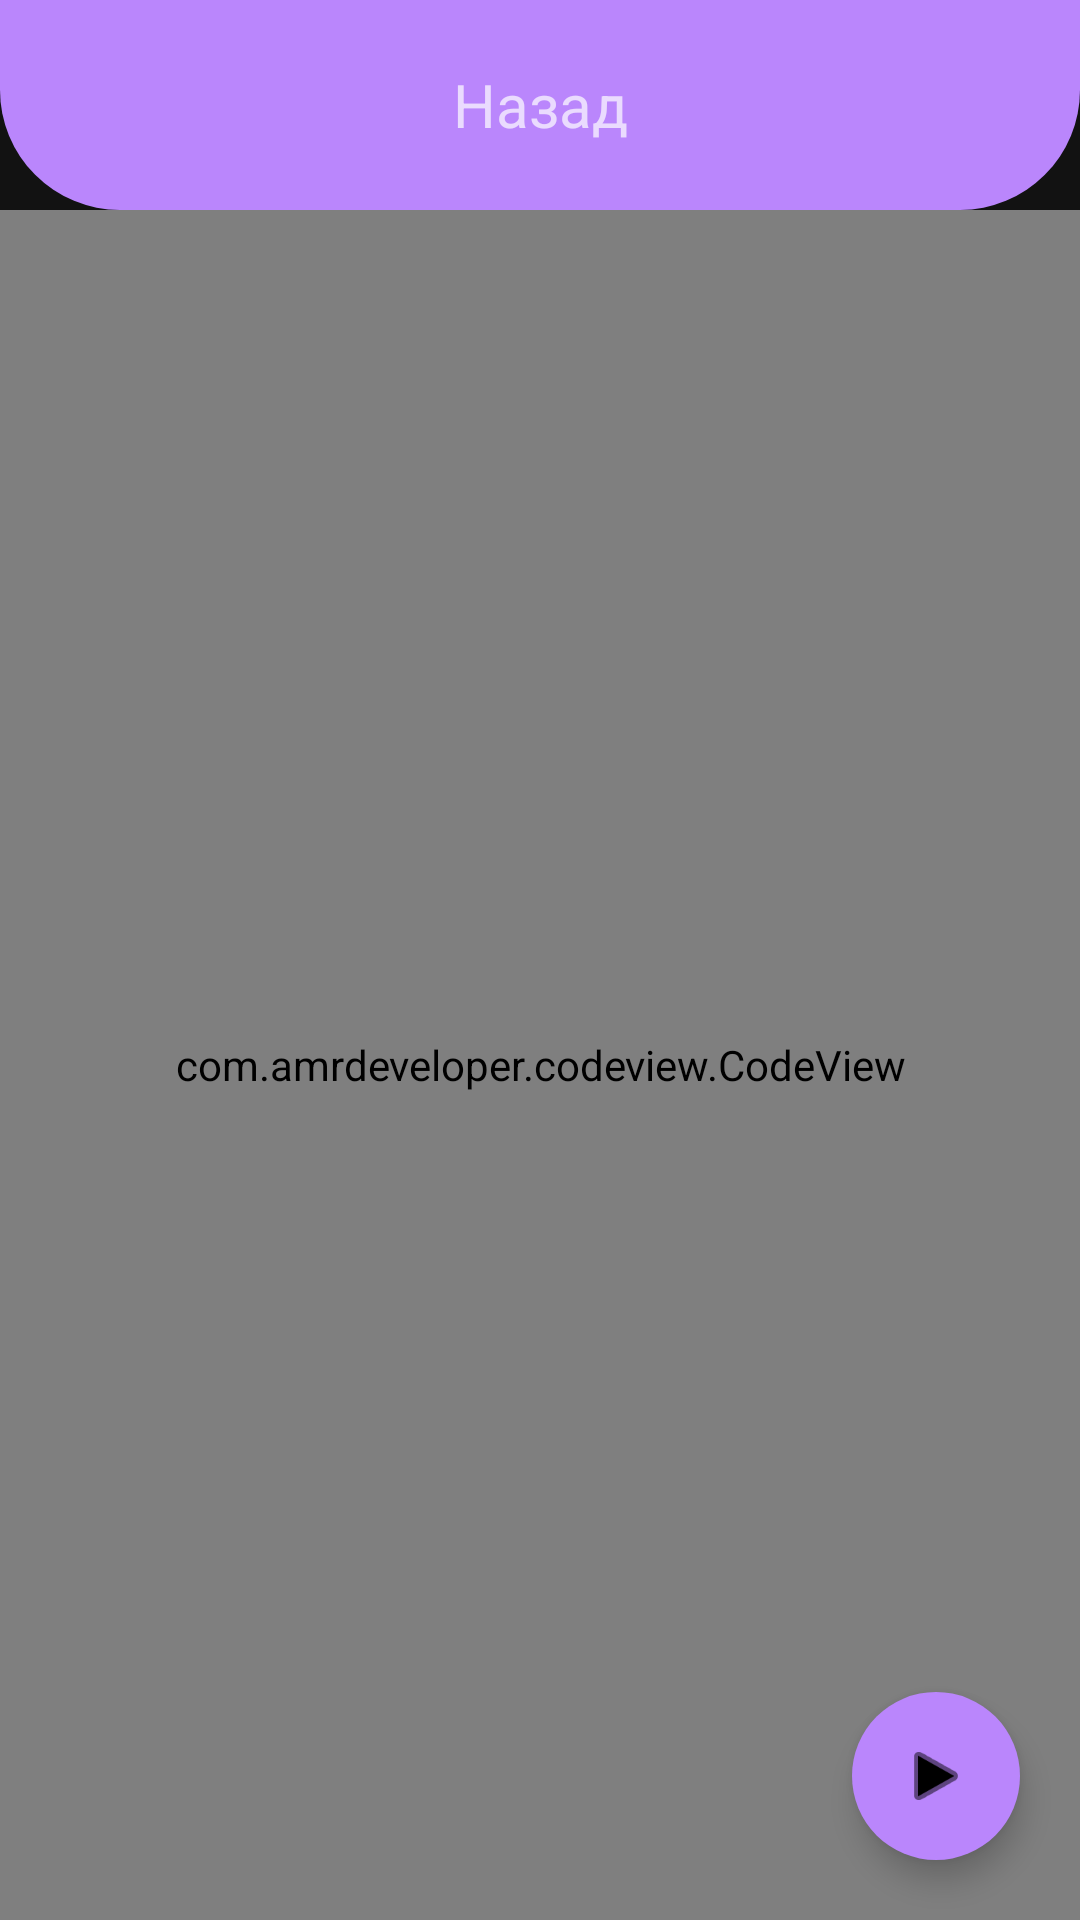

Reconstruct the res/layout file that produces this screen, plus the resources it refers to.
<!-- AndroidManifest.xml: application theme splashScreenTheme -->
<!-- res/layout/activity_sandbox.xml -->
<?xml version="1.0" encoding="utf-8"?>
<LinearLayout xmlns:android="http://schemas.android.com/apk/res/android"
    xmlns:tools="http://schemas.android.com/tools"
    android:layout_width="match_parent"
    android:layout_height="match_parent"
    xmlns:app="http://schemas.android.com/apk/res-auto"
    android:orientation="vertical">

    <androidx.appcompat.widget.Toolbar
        android:id="@+id/tlb_sandBox"
        style="@style/ToolbarSadness">

    <TextView
        style="@style/ToolbarText"
        android:text="@string/btn_back_description" />
    </androidx.appcompat.widget.Toolbar>

    <RelativeLayout
        android:id="@+id/relLay_sand_code"
        style="@style/RelativeLayoutContent"
        tools:context=".activities.Sandbox">

        <com.amrdeveloper.codeview.CodeView
            android:id="@+id/cv_sandbox"
            android:layout_width="match_parent"
            android:layout_height="match_parent"
            android:background="@color/darkGrey"
            android:dropDownWidth="150dp"
            android:dropDownHorizontalOffset="0dp"
            android:dropDownSelector="@color/darkGrey"
            android:fontFamily="@font/comicsansms"
            android:gravity="top|start"
            android:textSize="15sp"
            />

        <com.google.android.material.floatingactionbutton.FloatingActionButton
            android:id="@+id/fab_sanbox_run"
            android:layout_width="wrap_content"
            android:layout_height="wrap_content"
            android:minHeight="48dp"
            android:minWidth="48dp"
            app:srcCompat="@android:drawable/ic_media_play"
            android:contentDescription="@string/description_run"
            android:background="?android:selectableItemBackground"
            android:backgroundTint="?attr/colorPrimary"
            app:borderWidth="0dp"
            android:layout_alignParentBottom="true"
            android:layout_alignParentEnd="true"
            android:layout_marginBottom="20dp"
            android:layout_marginEnd="20dp"/>

    </RelativeLayout>
</LinearLayout>
<!-- resources referenced by this layout -->
<resources>
  <color name="darkGrey">#464646</color>
  <string name="btn_back_description">Назад</string>
  <string name="description_run" translatable="false">Run code</string>
  <style name="RelativeLayoutContent">
          <item name="android:layout_width">match_parent</item>
          <item name="android:layout_height">match_parent</item>
          <item name="android:background">@color/darkGrey</item>
      </style>
  <style name="ToolbarSadness">
          <item name="android:layout_width">match_parent</item>
          <item name="android:layout_height">wrap_content</item>
          <item name="android:minHeight">70dp</item>
          <item name="android:background">@drawable/toolbar_border</item>
      </style>
  <style name="ToolbarText">
          <item name="android:layout_width">wrap_content</item>
          <item name="android:layout_height">wrap_content</item>
          <item name="android:textColor">?android:attr/textColorSecondary</item>
          <item name="fontFamily">@font/comicsansms</item>
          <item name="android:textSize">20sp</item>
          <item name="android:layout_gravity">center</item>
      </style>
  <style name="splashScreenTheme" parent="Theme.MaterialComponents.NoActionBar">
          <item name="android:windowBackground">@drawable/splash_image</item>
          <item name="android:statusBarColor">@color/darkGrey</item>
      </style>
  <!-- drawable toolbar_border (drawable) -->
  <?xml version="1.0" encoding="utf-8"?>
  <shape xmlns:android="http://schemas.android.com/apk/res/android" android:shape="rectangle">
      <solid android:color="?attr/colorPrimary"/>
      <corners
          android:bottomLeftRadius="40dp" android:bottomRightRadius="40dp" />
  </shape>
  <!-- drawable splash_image (drawable) -->
  <?xml version="1.0" encoding="utf-8"?>
  <layer-list xmlns:android="http://schemas.android.com/apk/res/android">
  
      <item android:drawable="@color/darkGrey"/>
      <item android:drawable="@drawable/ic_splash_screen" android:gravity="center"/>
  </layer-list>
  <!-- drawable ic_splash_screen: vector/xml drawable (drawable, 8244 chars, omitted) -->
</resources>
